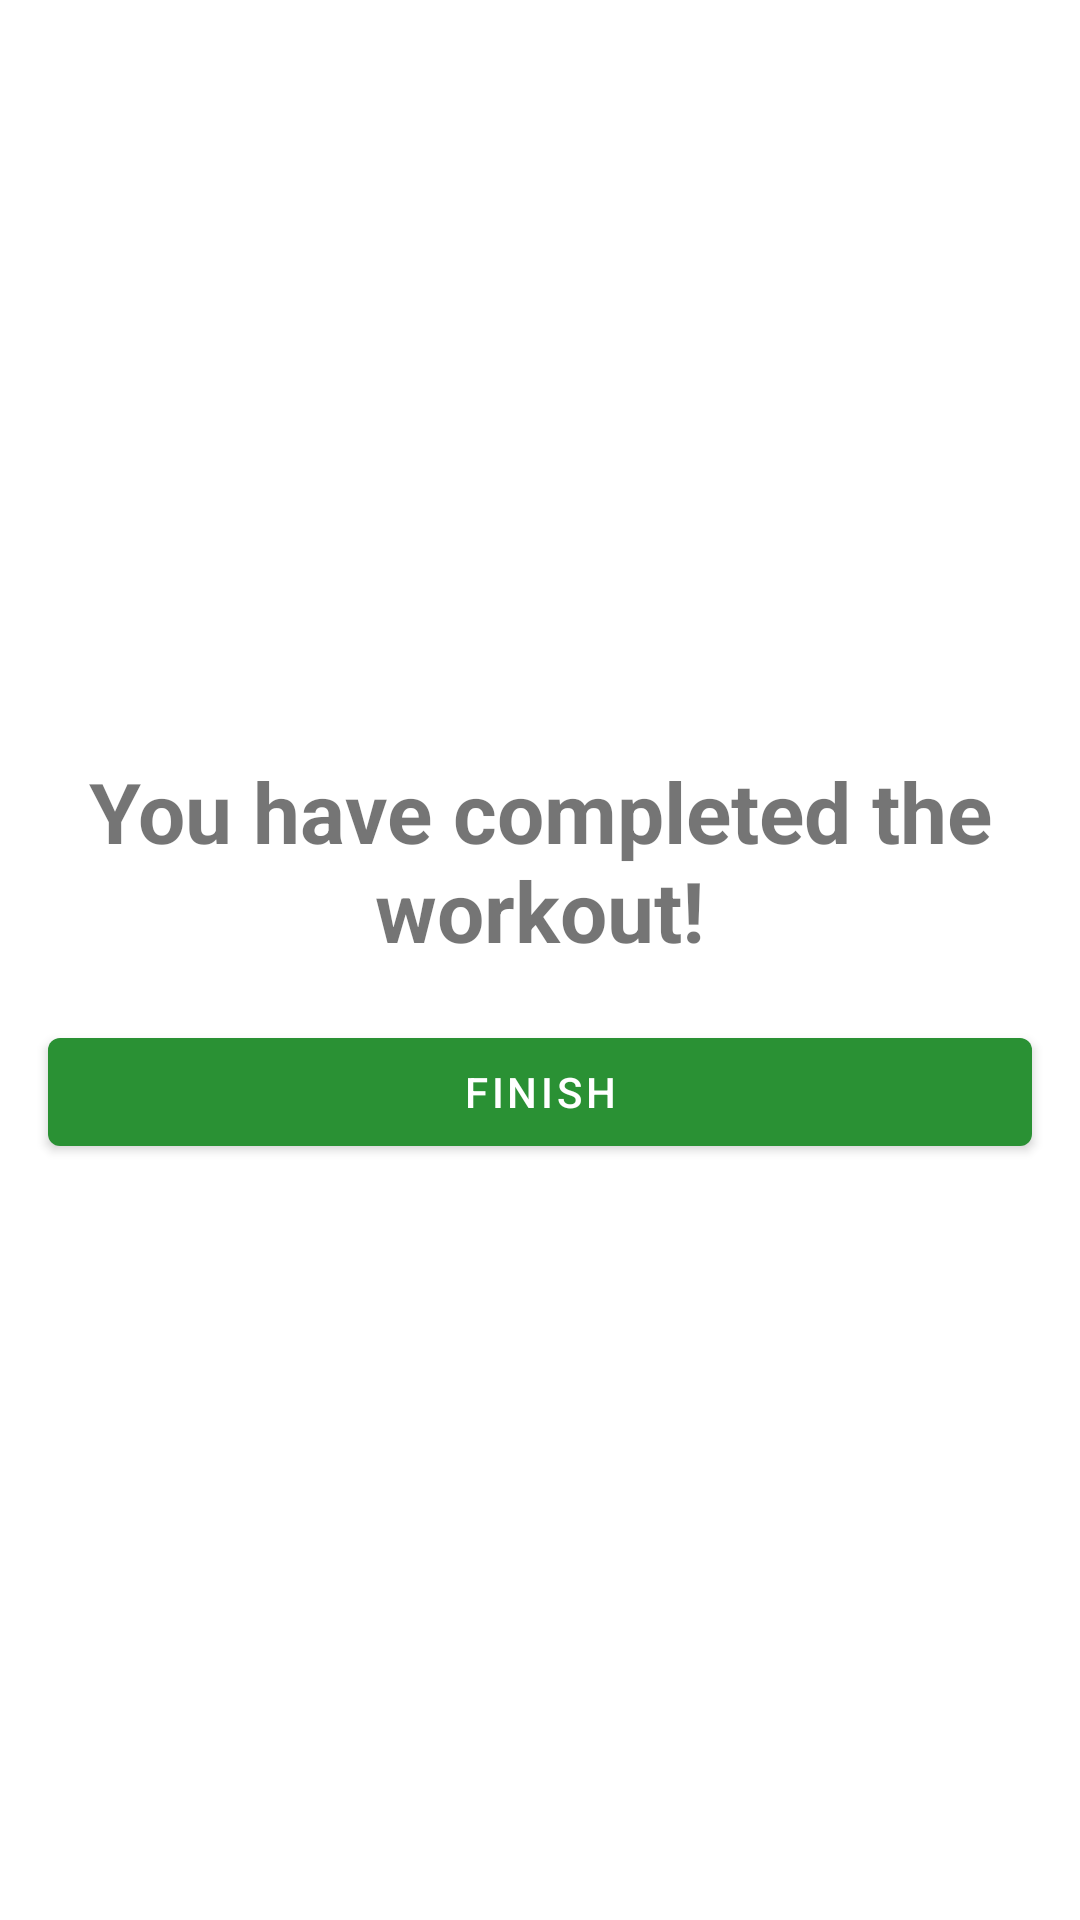

Reconstruct the res/layout file that produces this screen, plus the resources it refers to.
<!-- AndroidManifest.xml: application theme Theme.Workout_app -->
<!-- res/layout/activity_finish.xml -->
<?xml version="1.0" encoding="utf-8"?>
<LinearLayout xmlns:android="http://schemas.android.com/apk/res/android"
    xmlns:app="http://schemas.android.com/apk/res-auto"
    xmlns:tools="http://schemas.android.com/tools"
    android:layout_width="match_parent"
    android:layout_height="match_parent"
    tools:context=".ui.finish.FinishActivity"
    android:gravity="center"
    android:orientation="vertical">

    <TextView
        android:id="@+id/finishMessage"
        android:layout_width="match_parent"
        android:layout_height="wrap_content"
        android:layout_marginBottom="18dp"
        android:text="@string/finish_prompt"
        android:textSize="28sp"
        android:textStyle="bold"
        android:gravity="center"/>

    <com.google.android.material.button.MaterialButton
        android:id="@+id/finishButton"
        android:layout_width="match_parent"
        android:layout_height="wrap_content"
        android:layout_marginStart="16dp"
        android:layout_marginEnd="16dp"
        android:text="@string/finish" />


</LinearLayout>
<!-- resources referenced by this layout -->
<resources>
  <string name="finish">Finish</string>
  <string name="finish_prompt">You have completed the workout!</string>
  <style name="Theme.Workout_app" parent="Theme.MaterialComponents.DayNight.NoActionBar">
          
          <item name="colorPrimary">@color/forest_green_web</item>
          <item name="colorPrimaryVariant">@color/pigment</item>
          <item name="colorOnPrimary">@color/white</item>
          
          <item name="colorSecondary">@color/dark_spring</item>
          <item name="colorSecondaryVariant">@color/emerald</item>
          <item name="colorOnSecondary">@color/white</item>
          
          <item name="android:statusBarColor">@color/white</item>
          <item name="android:windowLightStatusBar" tools:targetApi="23">true</item>
          
      </style>
  <color name="forest_green_web">#2A9134</color>
  <color name="pigment">#3FA34D</color>
  <color name="white">#FFFFFF</color>
  <color name="dark_spring">#137547</color>
  <color name="emerald">#5BBA6F</color>
</resources>
